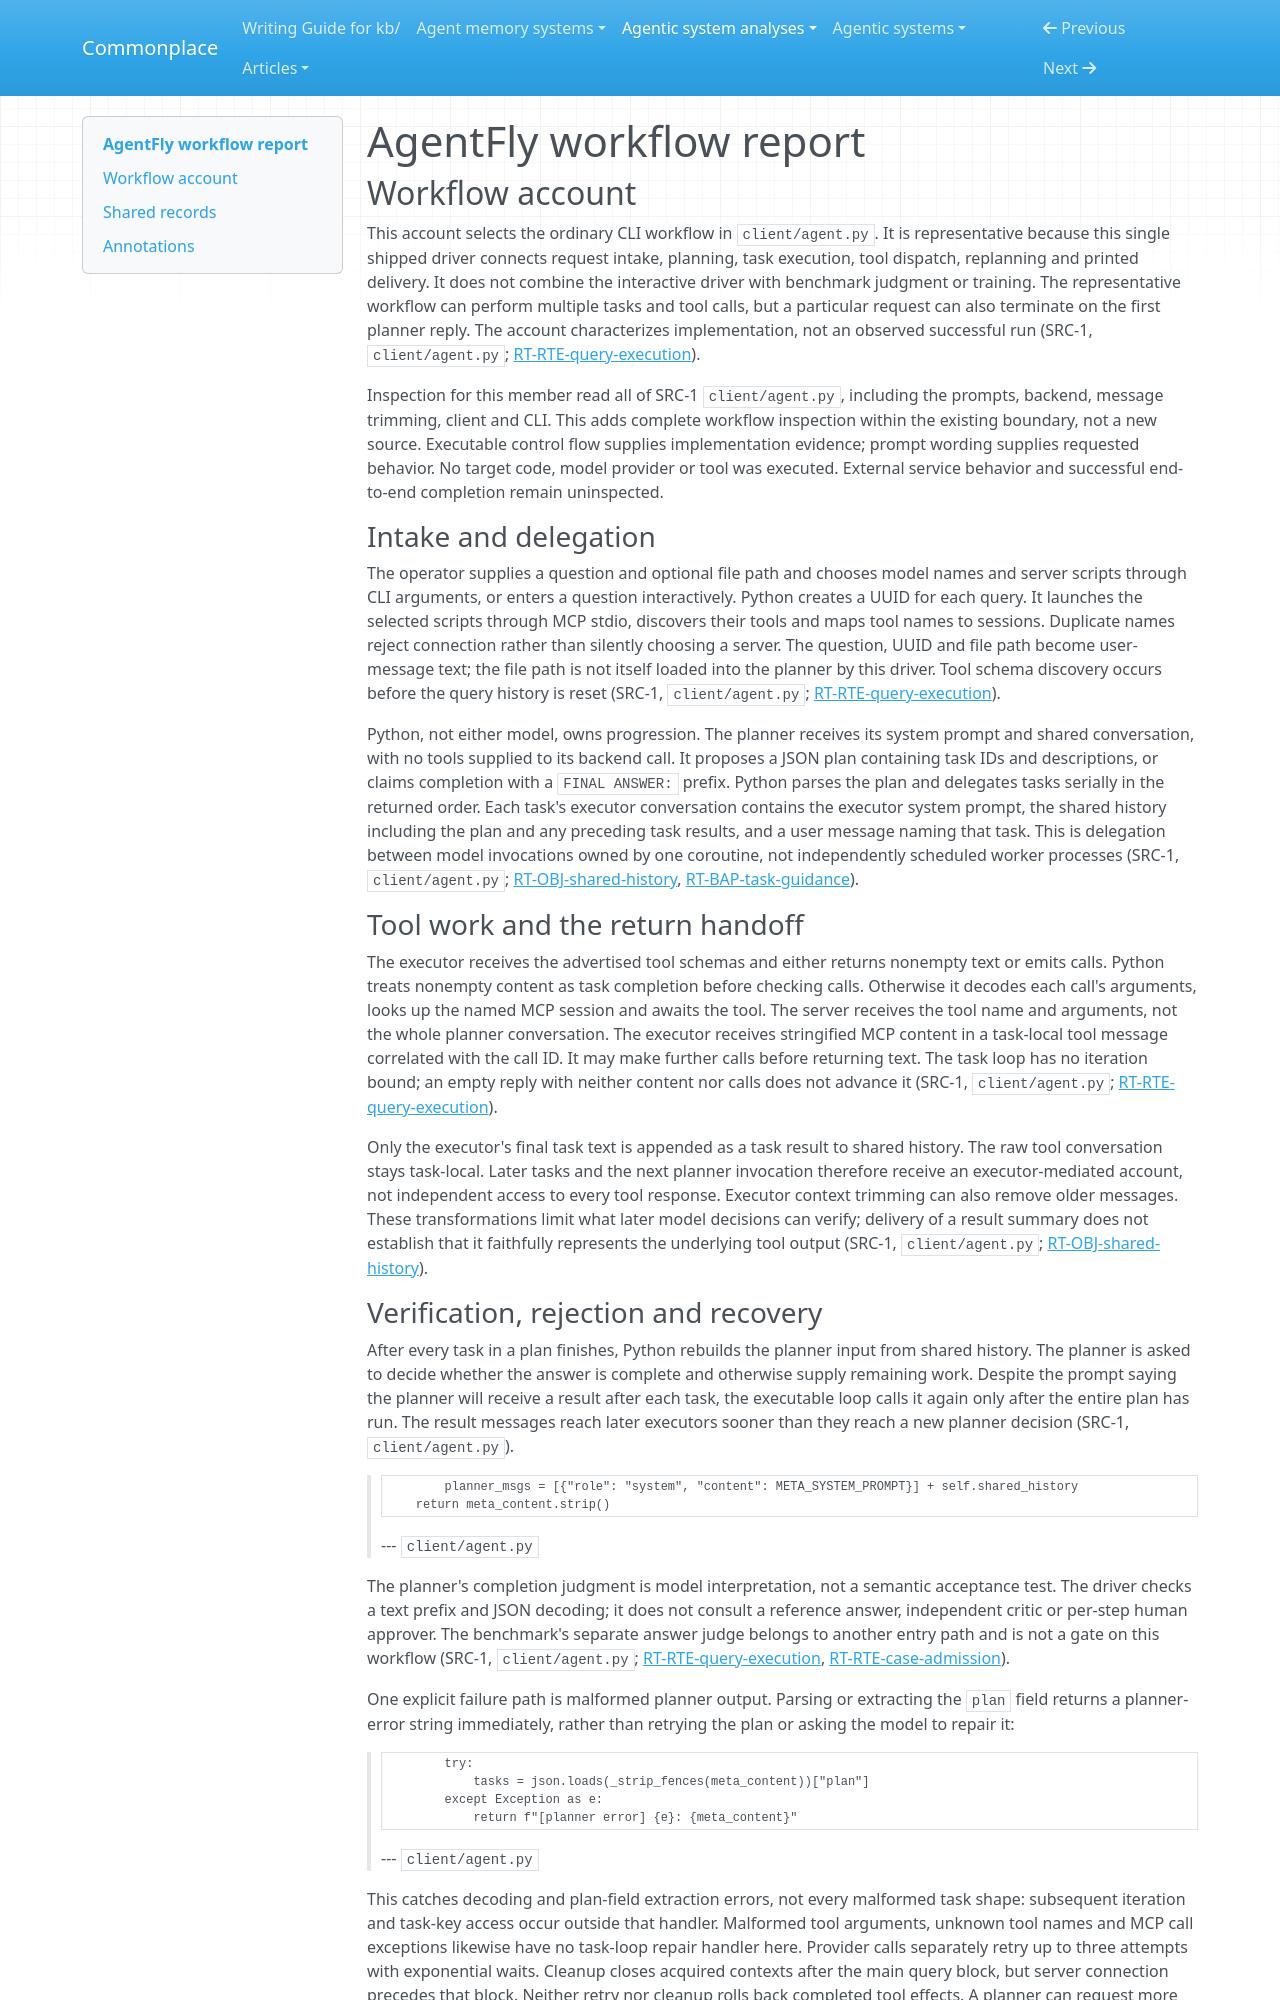

repository: zby/commonplace · page: agentic-system-analyses/retained/agent-on-the-fly--agentfly/workflow/index.html · generator: mkdocs

---
type: agentic-system-analyses/types/agentic-system-workflow-report.md
description: "AgentFly's ordinary question-to-answer workflow through serial planner–executor delegation, MCP calls and bounded planner recovery."
run-id: AAS-2026-10-12-agentfly-bbfc9fb2d5c7-01
reviewed-boundary: "42fbbcac63dd58ed6856c0761357345a58e4f032"
---

# AgentFly workflow report

## Workflow account

This account selects the ordinary CLI workflow in `client/agent.py`. It is representative because this single shipped driver connects request intake, planning, task execution, tool dispatch, replanning and printed delivery. It does not combine the interactive driver with benchmark judgment or training. The representative workflow can perform multiple tasks and tool calls, but a particular request can also terminate on the first planner reply. The account characterizes implementation, not an observed successful run (SRC-1, `client/agent.py`; [RT-RTE-query-execution](runtime.md#rt-rte-query-execution)).

Inspection for this member read all of SRC-1 `client/agent.py`, including the prompts, backend, message trimming, client and CLI. This adds complete workflow inspection within the existing boundary, not a new source. Executable control flow supplies implementation evidence; prompt wording supplies requested behavior. No target code, model provider or tool was executed. External service behavior and successful end-to-end completion remain uninspected.

### Intake and delegation

The operator supplies a question and optional file path and chooses model names and server scripts through CLI arguments, or enters a question interactively. Python creates a UUID for each query. It launches the selected scripts through MCP stdio, discovers their tools and maps tool names to sessions. Duplicate names reject connection rather than silently choosing a server. The question, UUID and file path become user-message text; the file path is not itself loaded into the planner by this driver. Tool schema discovery occurs before the query history is reset (SRC-1, `client/agent.py`; [RT-RTE-query-execution](runtime.md#rt-rte-query-execution)).

Python, not either model, owns progression. The planner receives its system prompt and shared conversation, with no tools supplied to its backend call. It proposes a JSON plan containing task IDs and descriptions, or claims completion with a `FINAL ANSWER:` prefix. Python parses the plan and delegates tasks serially in the returned order. Each task's executor conversation contains the executor system prompt, the shared history including the plan and any preceding task results, and a user message naming that task. This is delegation between model invocations owned by one coroutine, not independently scheduled worker processes (SRC-1, `client/agent.py`; [RT-OBJ-shared-history](runtime.md#rt-obj-shared-history), [RT-BAP-task-guidance](runtime.md#rt-bap-task-guidance)).

### Tool work and the return handoff

The executor receives the advertised tool schemas and either returns nonempty text or emits calls. Python treats nonempty content as task completion before checking calls. Otherwise it decodes each call's arguments, looks up the named MCP session and awaits the tool. The server receives the tool name and arguments, not the whole planner conversation. The executor receives stringified MCP content in a task-local tool message correlated with the call ID. It may make further calls before returning text. The task loop has no iteration bound; an empty reply with neither content nor calls does not advance it (SRC-1, `client/agent.py`; [RT-RTE-query-execution](runtime.md#rt-rte-query-execution)).

Only the executor's final task text is appended as a task result to shared history. The raw tool conversation stays task-local. Later tasks and the next planner invocation therefore receive an executor-mediated account, not independent access to every tool response. Executor context trimming can also remove older messages. These transformations limit what later model decisions can verify; delivery of a result summary does not establish that it faithfully represents the underlying tool output (SRC-1, `client/agent.py`; [RT-OBJ-shared-history](runtime.md#rt-obj-shared-history)).
